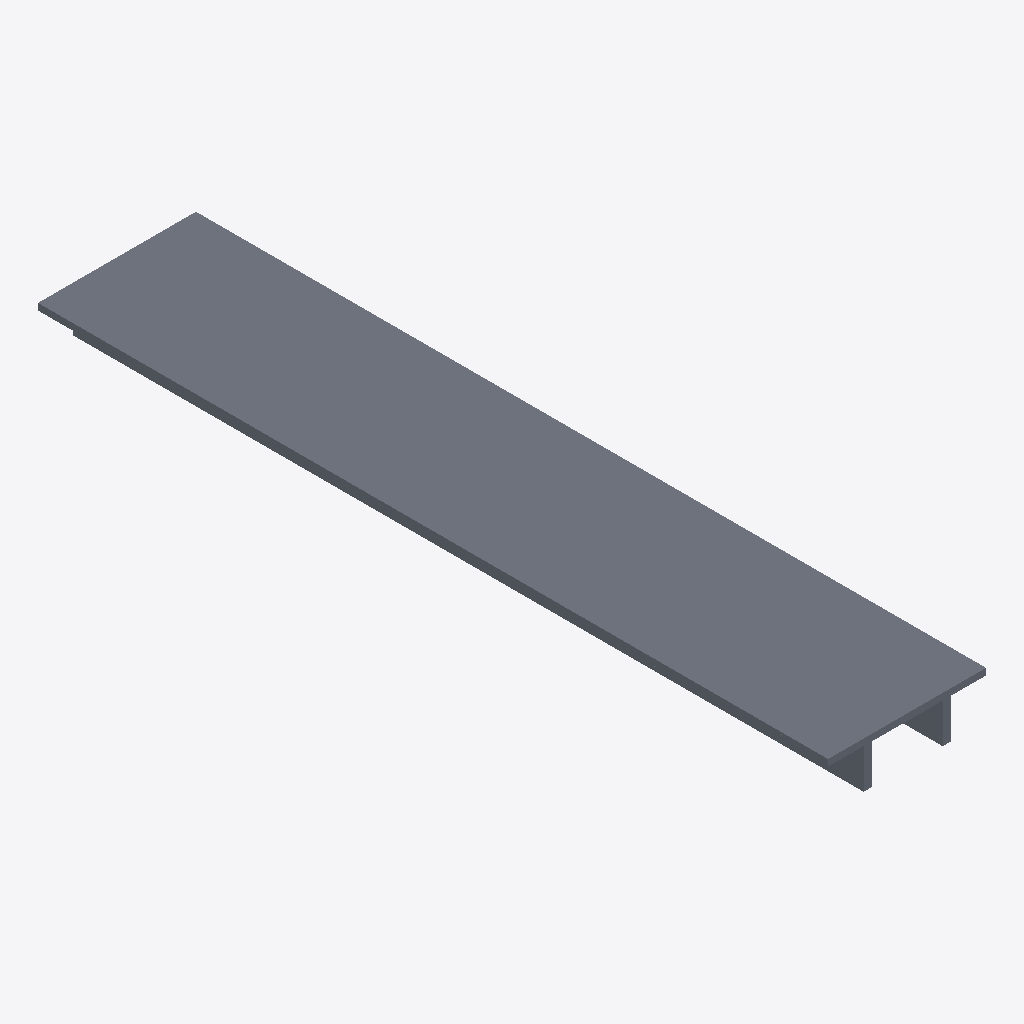
Isometric view of an IFC building model (IFC-SPF (STEP), schema IFC4, length unit millimetre), seen from the south-west, elements coloured by IFC class: 1 slab (grey).
Extent 2.4 m × 12.0 m × 0.7 m (x, y, z). Storeys (1): Reference storey at 0.00 m. Elements (1): 1 IfcSlab.

HEADER;
FILE_DESCRIPTION(('ViewDefinition [ReferenceView_V1.2]'),'2;1');
FILE_NAME('EST_FOR__EST.FOR.MAD-VIG__EGOIN__EGO-CLT-TT-100.ifc','2026-10-05T00:00:00',('VIVA Marketplace'),('EGOIN source documents'),'VIVA technical IFC4 generator','VIVA','');
FILE_SCHEMA(('IFC4'));
ENDSEC;
DATA;
#8=IFCPROJECT('2tg7F2YuXJwARCCDPot5y4',$,'VIVA Egoin MFR.EGOIN.TT-100','Parametric commercial reference product',$,$,$,(#7),#4);
#12=IFCSITE('0PeF$bdr1Kvh3Ht4xvT7Gg',$,'Reference site',$,$,#11,$,$,.ELEMENT.,$,$,$,$,$);
#16=IFCBUILDING('2VGbrgA19OaRhSsFVgz1mY',$,'Reference building',$,$,#15,$,$,.ELEMENT.,$,$,$);
#20=IFCBUILDINGSTOREY('3fHsXU8c5RgvTBME1xTdCD',$,'Reference storey',$,$,#19,$,$,.ELEMENT.,0.0);
#84=IFCSLAB('0Gfd5aJRvIjA8AkOsv1Zom',$,'Egoin EGO CLT TT 100 mm + viga 600 mm','Reference geometry, dimensional scenario in VIVA technical data',$,#83,#80,'MFR.EGOIN.TT-100',.FLOOR.);
ENDSEC;
